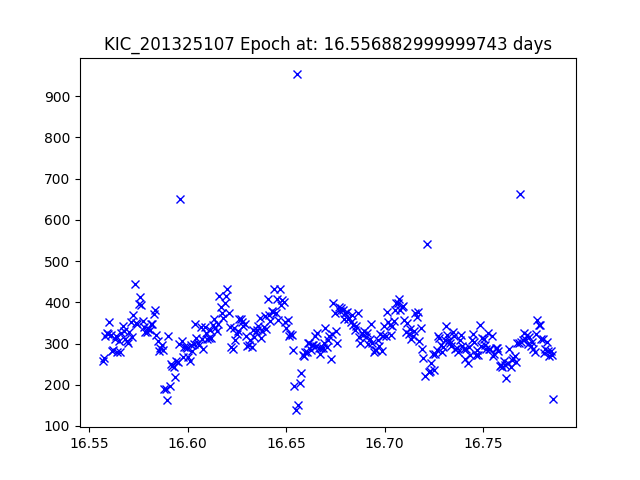

The file beside this chart, header and first rows:
JDtimes, observed fluxes, observed uncertainties
16.56, 257.6, 19.06
16.56, 264, 19.03
16.56, 317.9, 18.83
16.56, 324.9, 18.81
16.56, 324.1, 18.81
16.56, 352.5, 18.72
16.56, 320.8, 18.82
16.56, 282.2, 18.96
16.56, 284.8, 18.95
16.56, 312.2, 18.85
16.56, 317.2, 18.84
16.56, 278.3, 18.98
16.57, 307.1, 18.87
16.57, 278.4, 18.98
16.57, 325.3, 18.81
16.57, 342.5, 18.75
16.57, 331, 18.79
16.57, 310.8, 18.86
16.57, 307.3, 18.87
16.57, 300.2, 18.9
16.57, 327.8, 18.8
16.57, 352, 18.72
16.57, 315.8, 18.84
16.57, 369.4, 18.67
16.57, 443.9, 18.47
16.57, 349.8, 18.73
16.57, 346.6, 18.74
16.58, 397, 18.59
16.58, 412.6, 18.55
16.58, 393, 18.6
16.58, 354.7, 18.71
16.58, 340.2, 18.76
16.58, 327.6, 18.8
16.58, 327.5, 18.8
16.58, 335.6, 18.77
16.58, 332.3, 18.78
16.58, 347.3, 18.74
16.58, 347, 18.74
16.58, 372.2, 18.66
16.58, 380.8, 18.64
16.58, 321.2, 18.82
16.58, 305.5, 18.88
16.59, 280.7, 18.97
16.59, 289.1, 18.94
16.59, 296.8, 18.91
16.59, 284.2, 18.95
16.59, 190.3, 19.39
16.59, 190.5, 19.39
16.59, 163.9, 19.55
16.59, 317.2, 18.84
16.59, 197.5, 19.35
16.59, 250, 19.09
16.59, 245, 19.12
16.59, 244.2, 19.12
16.59, 218.3, 19.24
16.59, 256.6, 19.07
16.6, 255.4, 19.07
16.6, 300.1, 18.9
16.6, 651.5, 18.05
16.6, 306.8, 18.87
... 276 more rows
